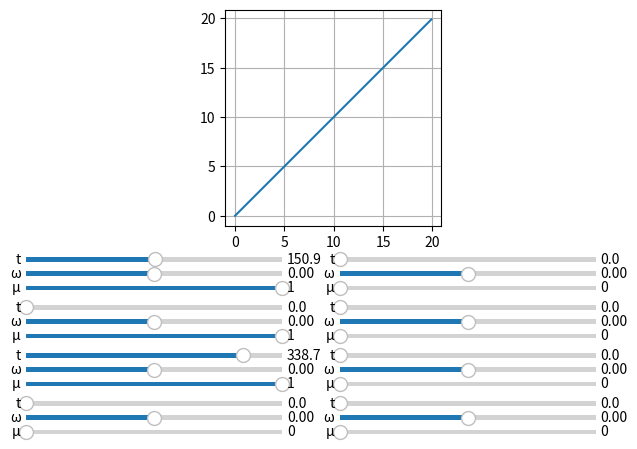

Here is the Python script that generated this plot:
# %matplotlib notebook
import numpy as np
import math
import matplotlib.pyplot as plt
import matplotlib.widgets as wdg
import time
import scipy.integrate as scp

x_list = np.arange(0, 20, 0.1)
y_list = np.arange(0, 20, 0.1)

R_EARTH = 6375000
R_MOON = 1738000
g_EARTH = 9.81
g_MOON = 1.62
GM_EARTH = R_EARTH ** 2 * 9.81
GM_MOON = R_MOON ** 2 * 1.62
OMEGA_MAX = np.pi / 180  # для ЛК - в пять раз больше!!!!


# класс РН
class RN(object):
    def __init__(self, mass, dry_mass, thrust, gas_speed, d, drag):
        self.mass = mass
        self.dry_mass = dry_mass
        self.thrust = thrust
        self.gas_speed = gas_speed
        self.d = d
        self.drag = drag


class Empty:
    pass


# сроздаем класс слайдеров
class Sliders(object):
    def __init__(self, number_y, number_x, max_time, init_time, init_omega,
                 init_mu):  # три раза одно и то же: создаем axes слайдера, задаем сам
        # слайдер с его min, max, и начальным значением, а так же указываем функцию, которую вызываем при изменении
        self.axes_duration = plt.axes([0.03 + number_x * 0.49, 0.42 - number_y * 0.1, 0.4, 0.02])  # положение
        self.duration = wdg.Slider(self.axes_duration, valmin=0, valmax=max_time, label='t', valinit=init_time,
                                   valfmt='%1.1f')  # мин, макс, лейбл, начальное значение
        self.duration.on_changed(Solver)  # вызов функции при обновлении обновления

        self.axes_omega = plt.axes([0.03 + number_x * 0.49, 0.39 - number_y * 0.1, 0.4, 0.02])
        self.omega = wdg.Slider(self.axes_omega, valmin=-1, valmax=1, label='ω', valinit=init_omega, valfmt='%1.2f')
        self.omega.on_changed(Solver)

        self.axes_mu = plt.axes([0.03 + number_x * 0.49, 0.36 - number_y * 0.1, 0.4, 0.02])
        self.mu = wdg.Slider(self.axes_mu, valmin=0, valmax=1, label='μ', valinit=init_mu, valfmt='%1.0f')
        self.mu.on_changed(Solver)


def rho(x):  # модель атмосферы, максимальное отклонение от табличных данных (ГОСТ) - 0.0058, среднее отклонение 0.00097
    if x > 100000:
        return 0
    else:
        return abs(-5.077428495107001e-98 * x ** 20 + 1.02179450092716e-91 * x ** 19 - 9.51056273723164e-86 * x ** 18 \
                   + 5.43086712256032e-80 * x ** 17 + -2.12795123856615e-74 * x ** 16 + 6.06179497780304e-69 * x ** 15 \
                   - 1.297628679472637e-63 * x ** 14 + 2.12767111018346e-58 * x ** 13 - 2.698622303025403e-53 * x ** 12 \
                   + 2.654936679029503e-48 * x ** 11 - 2.018662492657540e-43 * x ** 10 + 1.174063071822955e-38 * x ** 9 \
                   - 5.127635720995367e-34 * x ** 8 + 1.632085561589600e-29 * x ** 7 - 3.606575463093424e-25 * x ** 6 \
                   + 5.081926585007299e-21 * x ** 5 - 3.752168715313960e-17 * x ** 4 - 7.009582584511156e-15 * x ** 3 \
                   + 4.948170131598756e-09 * x ** 2 - 1.197533162371212e-04 * x + 1.226219387339549)


def sign(num):
    return -1 if num < 0 else 1


def model(duration, mu, omega, stage):  # modeling
    global PLOT_DATA, GLOBAL_TIME, OMEGA_MAX, mass, x, y, v_y, alpha, v_x
    if duration != 0:
        def f(t, arg):  # equation system
            x, v_x, y, v_y, mass, mu, alpha, omega = arg
            oR = np.sqrt(x ** 2 + y ** 2)  # расстояние от центра земли
            return [
                v_x,
                - GM_EARTH / oR ** 3 * x - sign(v_x) * 1 / 8 * stage.drag * np.pi * rho(oR) * (stage.d * v_x) ** 2 \
                + stage.thrust * np.cos(alpha) * mu / mass,
                v_y,
                - GM_EARTH / oR ** 3 * y - sign(v_y) * 1 / 8 * stage.drag * np.pi * rho(oR) * (stage.d * v_y) ** 2 \
                + stage.thrust * np.sin(alpha) * mu / mass,
                - stage.thrust / stage.gas_speed * mu,
                0,
                omega,
                0
            ]

        arg0 = [x, v_x, y, v_y, mass, mu, alpha, omega * OMEGA_MAX]  # start f() args
        ODE = scp.ode(f)
        ODE.set_integrator('dopri5', nsteps=20000)
        ODE.set_initial_value(arg0, 0)

        w = np.empty((0, 9))
        for i in np.linspace(0, duration, int(ACCURACY * duration)):
            w = np.vstack((w, (np.hstack((ODE.integrate(i), i + GLOBAL_TIME)))))  # склеиваю новое решение со вмеренем

        GLOBAL_TIME = GLOBAL_TIME + i
        PLOT_DATA = np.vstack((PLOT_DATA, w))  # склеиваю старые значения полета с новыми
        x = w[-1, 0]  # data update
        v_x = w[-1, 1]
        y = w[-1, 2]
        v_y = w[-1, 3]
        mass = w[-1, 4]
        alpha = w[-1, 6]
        if mass < INITIAL_MASS - stage.mass + stage.dry_mass:
            print("fuel end :(")
        print(x, '\t', v_x, '\t', y, '\t', v_y, '\t', mass, '\t', mu, '\t', alpha, '\t', omega * OMEGA_MAX,
              np.sqrt(v_x ** 2 + v_y ** 2))


RN1 = RN(2145000, 135000, 34350000, 2580, 10.1, 0.1)  # РН1 (mass, dry_mass, thrust, gas_speed, d, drag)
RN2 = RN(458700, 37600, 5115000, 4130, 10.1, 0.1)  # РН2 (mass, dry_mass, thrust, gas_speed, d, drag)
RN3 = RN(120000, 12000, 1016000, 4130, 6.6, 0.1)  # РН3 (mass, dry_mass, thrust, gas_speed, d, drag)

CM = Empty()  # Command module, командный модуль
CM.mass = 5500
CM.d = 3.9

SM = Empty()  # Service module, служебный модуль ЛК
SM.mass = 22500
SM.dry_mass = 4800
SM.thrust = 95750
SM.gas_speed = 3050

DS = Empty()  # Descent stage, посадочная ступень ЛМ
DS.mass = 10330
DS.dry_mass = 2165
DS.thrust = 45040  # можно управлять!!!!!!!!!!!
DS.gas_speed = 3050

AS = Empty()  # Ascent stage, взлетная ступень ЛМ
AS.mass = 4670
AS.dry_mass = 2315
AS.thrust = 15600  # можно управлять!!!!!!!!!!!
AS.gas_speed = 3050


PLOT_DATA = np.empty((0, 9))  # пустой массив для всееееех данных


# функция отображения
def Solver(event):
    global PLOT_DATA, GLOBAL_TIME, ACCURACY, INITIAL_MASS, x, y, v_y, alpha, v_x, mass

    PLOT_DATA = np.empty((0, 9))  # пустой массив для всееееех данных
    ACCURACY = 1
    GLOBAL_TIME = 0
    INITIAL_MASS = RN1.mass + RN2.mass + RN3.mass + CM.mass + SM.mass + DS.mass + AS.mass

    mass = INITIAL_MASS
    x = R_EARTH
    v_x = 0
    y = 0
    v_y = 465.1013
    alpha = 0

    print('x', '\t', 'v_x', '\t', 'y', '\t', 'v_y', '\t', 'mass', '\t', 'mu', '\t', 'alpha', '\t', 'omega * OMEGA_MAX',
          'np.sqrt(v_x ** 2 + v_y ** 2)')

    model(s1.duration.val, s1.mu.val, s1.omega.val, RN1)
    model(s2.duration.val, s2.mu.val, s2.omega.val, RN1)

    INITIAL_MASS -= RN1.mass
    mass = INITIAL_MASS

    model(s3.duration.val, s3.mu.val, s3.omega.val, RN2)
    model(s4.duration.val, s4.mu.val, s4.omega.val, RN2)

    INITIAL_MASS -= RN2.mass
    mass = INITIAL_MASS

    model(s5.duration.val, s5.mu.val, s5.omega.val, RN3)
    model(s6.duration.val, s6.mu.val, s6.omega.val, RN3)

    ax.clear()
    ax.grid()

    ax.plot(PLOT_DATA[:, 0], PLOT_DATA[:, 2])
    angle = np.linspace(0, 2 * np.pi, 1000)
    ax.plot((185000 + R_EARTH) * np.sin(angle), (185000 + R_EARTH) * np.cos(angle))
    ax.plot(R_EARTH * np.sin(angle), R_EARTH * np.cos(angle))


# Создадим окно с графиком
fig, ax = plt.subplots()
ax.set_aspect('equal', adjustable='box')
ax.plot(x_list, y_list)
ax.grid()
fig.subplots_adjust(left=0.07, right=0.95, top=0.95, bottom=0.5)

# Создание слайдеров
s1 = Sliders(0, 0, 300, 150.9, 0, 1)  # number_y, number_x, max_time, init_time, init_omega, init_mu
s2 = Sliders(1, 0, 400, 0, 0, 1)
s3 = Sliders(2, 0, 400, 338.7, 0, 1)
s4 = Sliders(3, 0, 300, 0, 0, 0)
s5 = Sliders(0, 1, 300, 0, 0, 0)
s6 = Sliders(1, 1, 5000, 0, 0, 0)
s7 = Sliders(2, 1, 300, 0, 0, 0)
s8 = Sliders(3, 1, 300, 0, 0, 0)

plt.show()

np.savetxt('Earth_To_Earth_Orbit', PLOT_DATA, delimiter=',')
#x 	 v_x 	 y 	 v_y 	 mass 	 mu 	 alpha 	 omega * OMEGA_MAX      time

